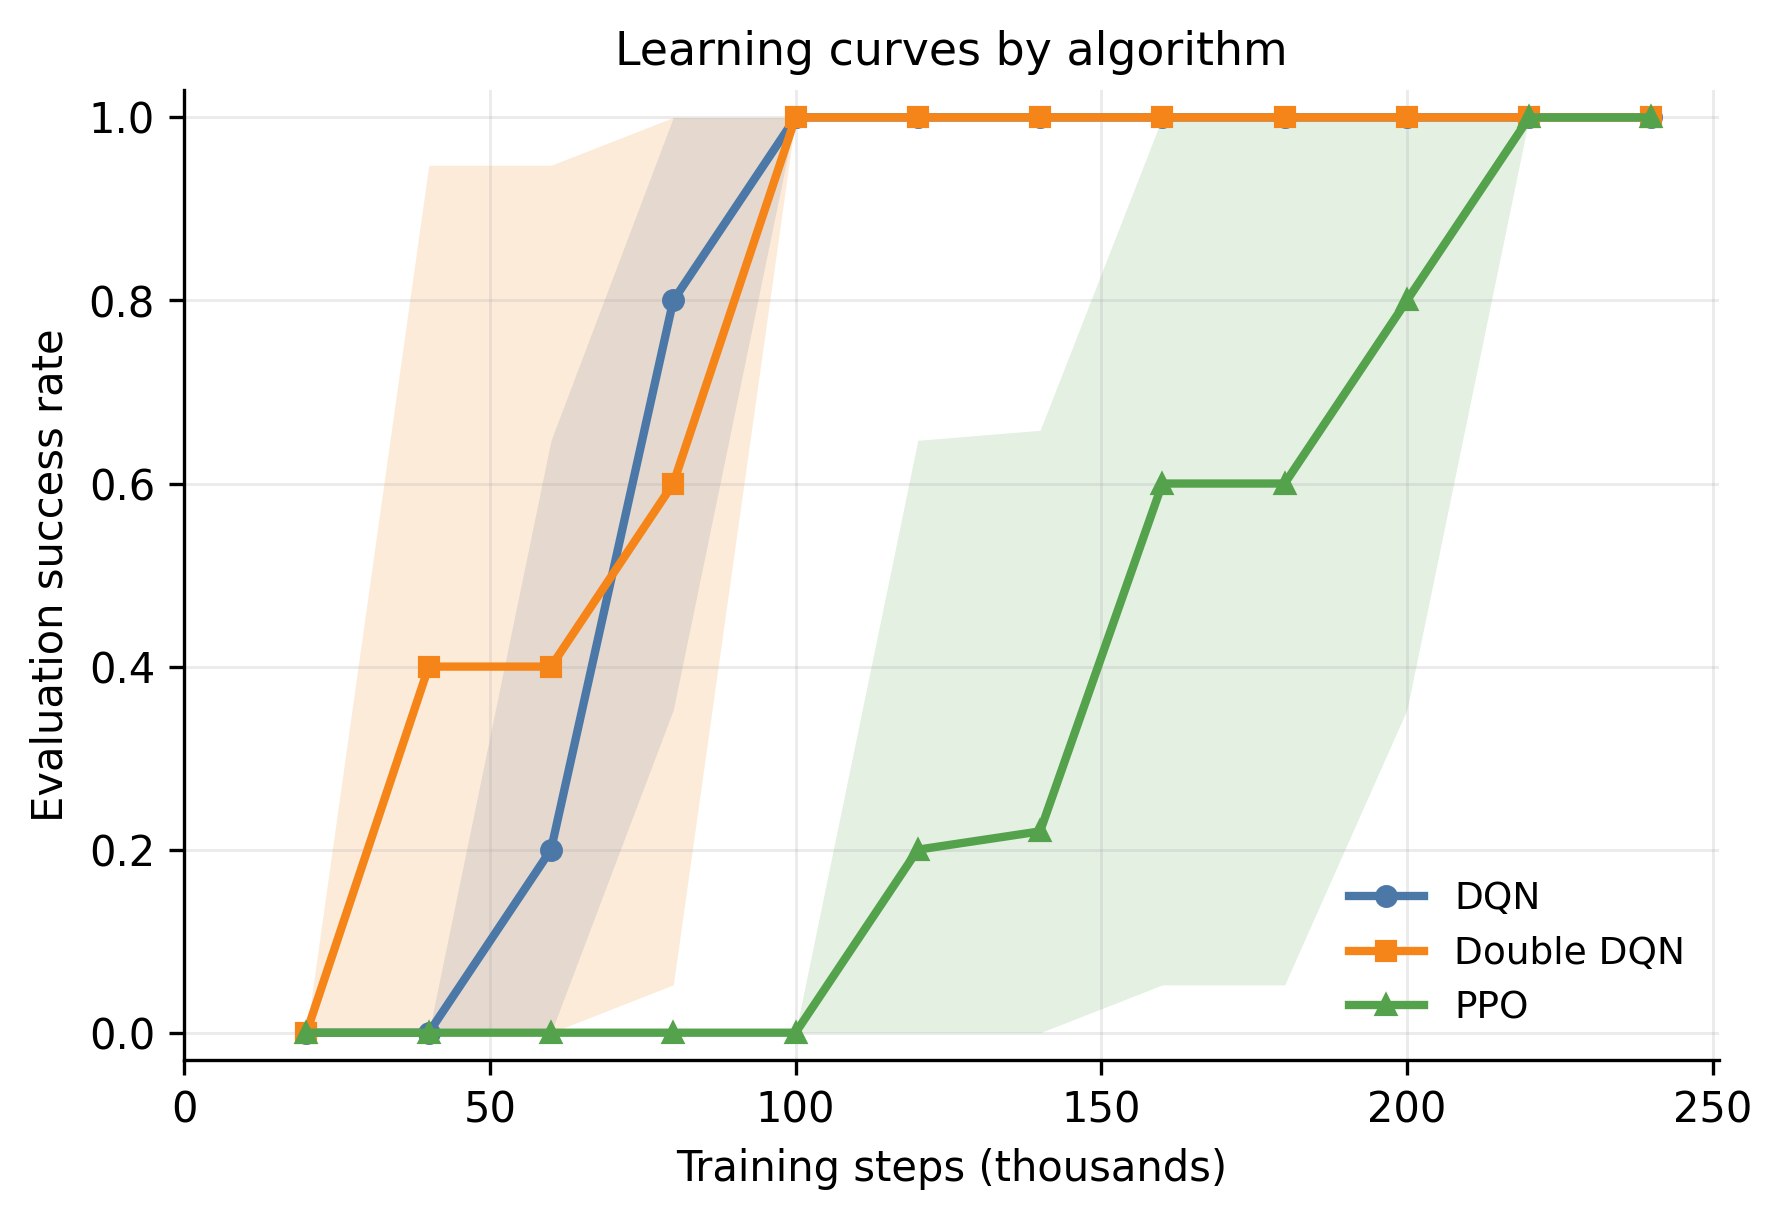

The file beside this chart, header and first rows:
algorithm, training_steps, mean, std, count
ddqn, 20000, 0.0, 0.0, 5
ddqn, 40000, 0.4, 0.5477, 5
ddqn, 60000, 0.4, 0.5477, 5
ddqn, 80000, 0.6, 0.5477, 5
ddqn, 100000, 1.0, 0.0, 5
ddqn, 120000, 1.0, 0.0, 5
ddqn, 140000, 1.0, 0.0, 5
ddqn, 160000, 1.0, 0.0, 5
ddqn, 180000, 1.0, 0.0, 5
ddqn, 200000, 1.0, 0.0, 5
ddqn, 220000, 1.0, 0.0, 5
ddqn, 240000, 1.0, 0.0, 5
dqn, 20000, 0.0, 0.0, 5
dqn, 40000, 0.0, 0.0, 5
dqn, 60000, 0.2, 0.4472, 5
dqn, 80000, 0.8, 0.4472, 5
dqn, 100000, 1.0, 0.0, 5
dqn, 120000, 1.0, 0.0, 5
dqn, 140000, 1.0, 0.0, 5
dqn, 160000, 1.0, 0.0, 5
dqn, 180000, 1.0, 0.0, 5
dqn, 200000, 1.0, 0.0, 5
dqn, 220000, 1.0, 0.0, 5
dqn, 240000, 1.0, 0.0, 5
ppo, 20000, 0.0, 0.0, 5
ppo, 40000, 0.0, 0.0, 5
ppo, 60000, 0.0, 0.0, 5
ppo, 80000, 0.0, 0.0, 5
ppo, 100000, 0.0, 0.0, 5
ppo, 120000, 0.2, 0.4472, 5
ppo, 140000, 0.22, 0.4382, 5
ppo, 160000, 0.6, 0.5477, 5
ppo, 180000, 0.6, 0.5477, 5
ppo, 200000, 0.8, 0.4472, 5
ppo, 220000, 1.0, 0.0, 5
ppo, 240000, 1.0, 0.0, 5
